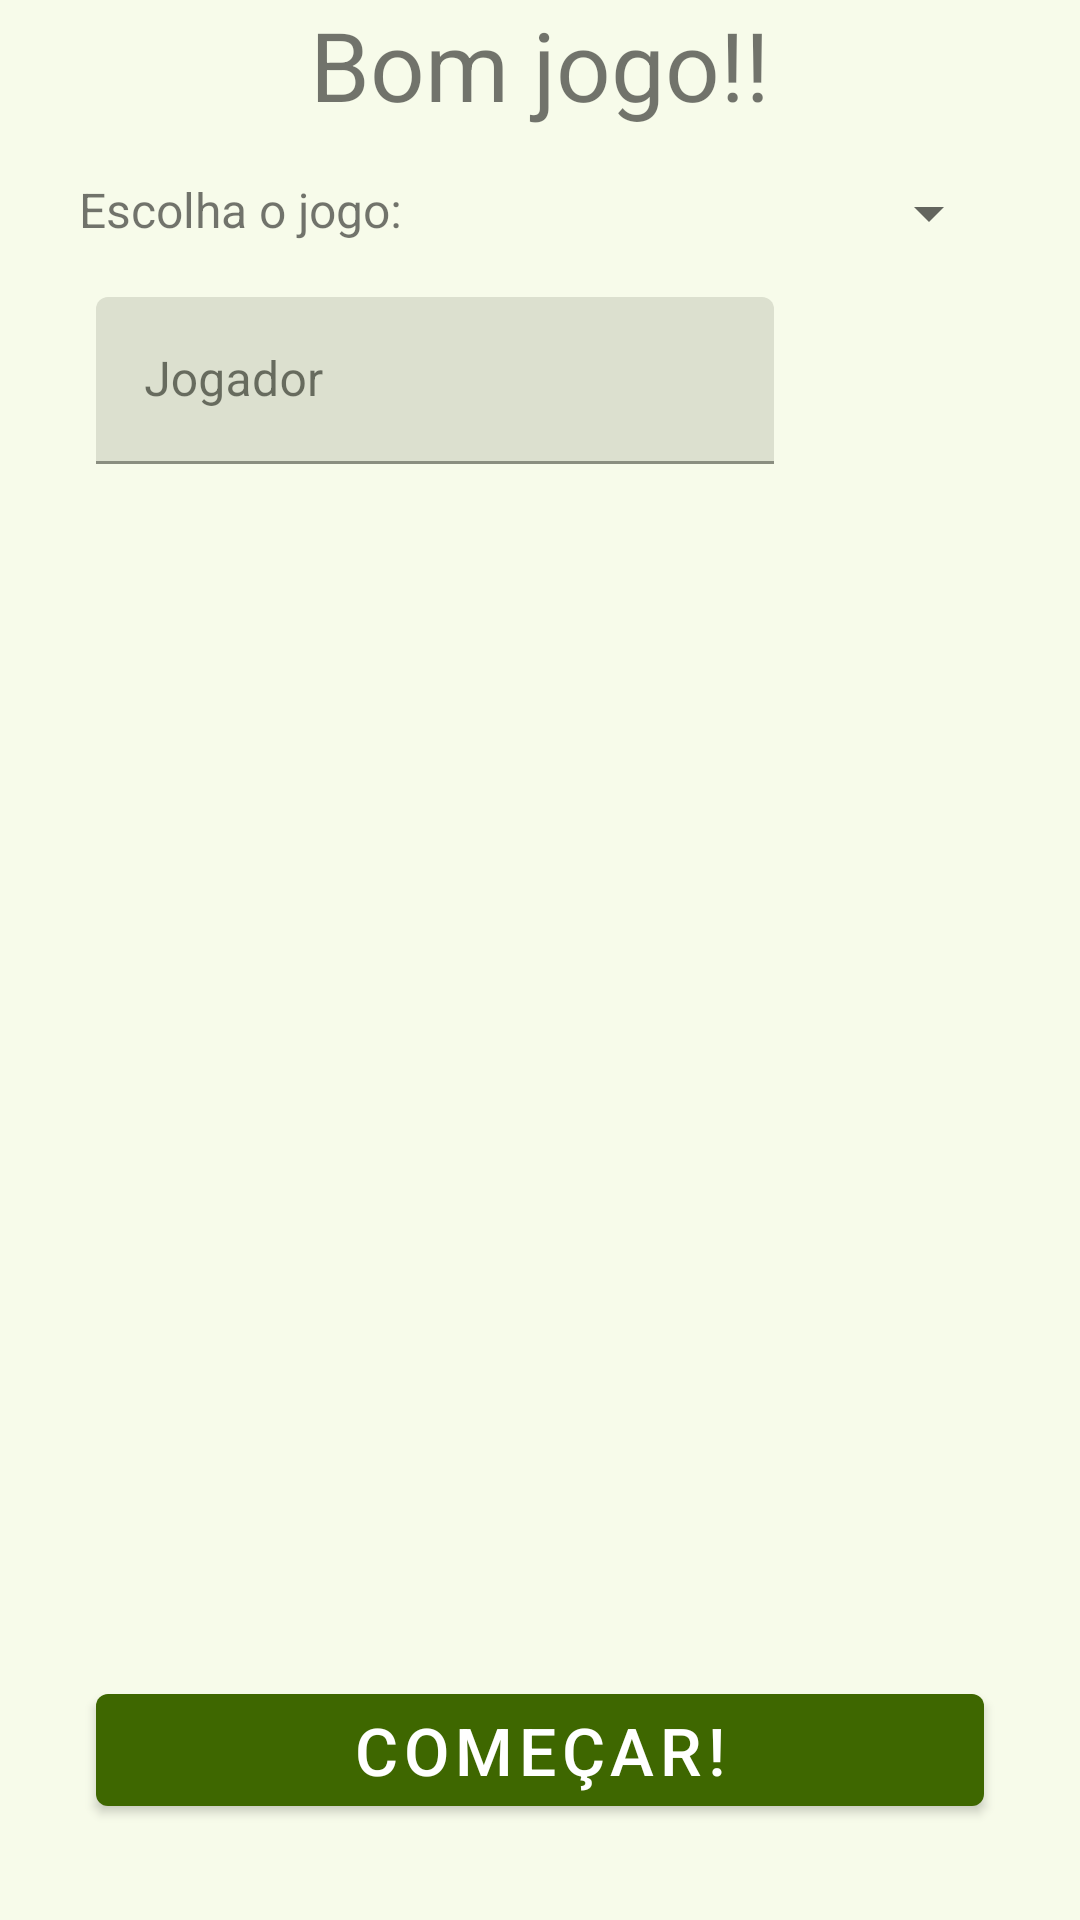

Layout XML and referenced resources for this Android screen:
<!-- AndroidManifest.xml: application theme AppTheme -->
<!-- res/layout/activity_start.xml -->
<?xml version="1.0" encoding="utf-8"?>
<androidx.constraintlayout.widget.ConstraintLayout xmlns:android="http://schemas.android.com/apk/res/android"
    xmlns:app="http://schemas.android.com/apk/res-auto"
    xmlns:tools="http://schemas.android.com/tools"
    android:id="@+id/main"
    android:layout_width="match_parent"
    android:layout_height="match_parent"
    android:theme="@style/AppTheme"
    tools:context=".start.StartActivity">

    <TextView
        android:id="@+id/text_welcome"
        android:layout_width="wrap_content"
        android:layout_height="wrap_content"
        android:text="@string/good_game"
        android:textSize="32sp"
        app:layout_constraintEnd_toEndOf="parent"
        app:layout_constraintStart_toStartOf="parent"
        app:layout_constraintTop_toTopOf="parent" />

    <TextView
        android:id="@+id/text_game"
        android:layout_width="wrap_content"
        android:layout_height="wrap_content"
        android:layout_marginTop="16dp"
        android:text="@string/text_choice_game"
        android:textSize="16sp"
        app:layout_constraintEnd_toStartOf="@+id/spinner_game"
        app:layout_constraintHorizontal_chainStyle="spread"
        app:layout_constraintStart_toStartOf="parent"
        app:layout_constraintTop_toBottomOf="@+id/text_welcome" />

    <Spinner
        android:id="@+id/spinner_game"
        android:layout_width="wrap_content"
        android:layout_height="wrap_content"
        android:layout_marginTop="16dp"
        android:entries="@array/list_games"
        app:layout_constraintEnd_toEndOf="parent"
        app:layout_constraintStart_toEndOf="@+id/text_game"
        app:layout_constraintTop_toBottomOf="@+id/text_welcome" />

    <com.google.android.material.textfield.TextInputLayout
        android:id="@+id/edit_input_player"
        android:layout_width="0dp"
        android:layout_height="wrap_content"
        android:layout_marginTop="16dp"
        android:layout_marginStart="32dp"
        app:layout_constraintEnd_toStartOf="@+id/button_add"
        app:layout_constraintHorizontal_chainStyle="spread_inside"
        app:layout_constraintStart_toStartOf="parent"
        app:layout_constraintTop_toBottomOf="@+id/spinner_game">

        <com.google.android.material.textfield.TextInputEditText
            android:id="@+id/edit_text_player"
            android:layout_width="match_parent"
            android:layout_height="match_parent"
            android:hint="@string/hint_player"
            android:singleLine="true" />
    </com.google.android.material.textfield.TextInputLayout>

    <com.google.android.material.button.MaterialButton
        android:id="@+id/button_add"
        android:layout_width="70dp"
        android:layout_height="0dp"
        android:background="@drawable/ic_add_player"
        android:layout_marginEnd="32dp"
        android:contentDescription="@string/description_button_add"
        app:layout_constraintBottom_toBottomOf="@+id/edit_input_player"
        app:layout_constraintEnd_toEndOf="parent"
        app:layout_constraintStart_toEndOf="@+id/edit_input_player"
        app:layout_constraintTop_toTopOf="@+id/edit_input_player" />

    <androidx.recyclerview.widget.RecyclerView
        android:id="@+id/recycler_view_players"
        android:layout_width="match_parent"
        android:layout_height="0dp"
        android:layout_marginTop="16dp"
        android:layout_marginStart="32dp"
        android:layout_marginEnd="32dp"
        android:contentDescription="@string/description_list_players"
        app:layout_constraintBottom_toTopOf="@+id/button_play"
        app:layout_constraintEnd_toEndOf="parent"
        app:layout_constraintStart_toStartOf="parent"
        app:layout_constraintTop_toBottomOf="@+id/edit_input_player" />


    <com.google.android.material.button.MaterialButton
        android:id="@+id/button_play"
        android:layout_width="match_parent"
        android:layout_height="wrap_content"
        android:layout_marginBottom="32dp"
        android:layout_marginStart="32dp"
        android:layout_marginEnd="32dp"
        android:text="@string/start_game"
        android:textSize="22sp"
        app:layout_constraintTop_toBottomOf="@+id/recycler_view_players"
        app:layout_constraintBottom_toBottomOf="parent"
        app:layout_constraintEnd_toEndOf="parent"
        app:layout_constraintStart_toStartOf="parent" />

</androidx.constraintlayout.widget.ConstraintLayout>
<!-- resources referenced by this layout -->
<resources>
  <string-array name="list_games">
          <item />
          <item>Bisca</item>
          <item>Cacheta</item>
          <item>Tranca/Buraco</item>
          <item>Truco</item>
      </string-array>
  <string name="description_button_add">Adicionar jogador</string>
  <string name="description_list_players">Lista de jogadores</string>
  <string name="good_game">Bom jogo!!</string>
  <string name="hint_player">Jogador</string>
  <string name="start_game">Começar!</string>
  <string name="text_choice_game">"Escolha o jogo: "</string>
  <color name="md_theme_primary">#3E6700</color>
  <color name="md_theme_onPrimary">#FFFFFF</color>
  <color name="md_theme_primaryContainer">#4F8200</color>
  <color name="md_theme_onPrimaryContainer">#F9FFEA</color>
  <color name="md_theme_secondary">#4B662A</color>
  <color name="md_theme_onSecondary">#FFFFFF</color>
  <color name="md_theme_secondaryContainer">#CCEEA1</color>
  <color name="md_theme_onSecondaryContainer">#516D2F</color>
  <color name="md_theme_tertiary">#00694E</color>
  <color name="md_theme_onTertiary">#FFFFFF</color>
  <color name="md_theme_tertiaryContainer">#008564</color>
  <color name="md_theme_onTertiaryContainer">#F5FFF8</color>
  <color name="md_theme_error">#BA1A1A</color>
  <color name="md_theme_onError">#FFFFFF</color>
  <color name="md_theme_errorContainer">#FFDAD6</color>
  <color name="md_theme_onErrorContainer">#93000A</color>
  <color name="md_theme_background">#F7FBEA</color>
  <color name="md_theme_onBackground">#191D13</color>
  <color name="md_theme_surface">#F7FBEA</color>
  <color name="md_theme_onSurface">#191D13</color>
  <color name="md_theme_surfaceVariant">#DEE6CD</color>
  <color name="md_theme_onSurfaceVariant">#424937</color>
  <color name="md_theme_outline">#727A66</color>
  <color name="md_theme_outlineVariant">#C2CAB2</color>
  <color name="md_theme_inverseSurface">#2E3227</color>
  <color name="md_theme_inverseOnSurface">#EFF3E2</color>
  <color name="md_theme_inversePrimary">#97D945</color>
  <color name="md_theme_primaryFixed">#B2F65F</color>
  <color name="md_theme_onPrimaryFixed">#102000</color>
  <color name="md_theme_primaryFixedDim">#97D945</color>
  <color name="md_theme_onPrimaryFixedVariant">#2F4F00</color>
  <color name="md_theme_secondaryFixed">#CCEEA1</color>
  <color name="md_theme_onSecondaryFixed">#102000</color>
  <color name="md_theme_secondaryFixedDim">#B1D188</color>
  <color name="md_theme_onSecondaryFixedVariant">#344E14</color>
  <color name="md_theme_tertiaryFixed">#7CF9CB</color>
  <color name="md_theme_onTertiaryFixed">#002116</color>
  <color name="md_theme_tertiaryFixedDim">#5DDCB0</color>
  <color name="md_theme_onTertiaryFixedVariant">#00513C</color>
  <color name="md_theme_surfaceDim">#D8DCCC</color>
  <color name="md_theme_surfaceBright">#F7FBEA</color>
  <color name="md_theme_surfaceContainerLowest">#FFFFFF</color>
  <color name="md_theme_surfaceContainerLow">#F2F5E5</color>
  <color name="md_theme_surfaceContainer">#ECF0DF</color>
  <color name="md_theme_surfaceContainerHigh">#E6EADA</color>
  <color name="md_theme_surfaceContainerHighest">#E0E4D4</color>
</resources>
